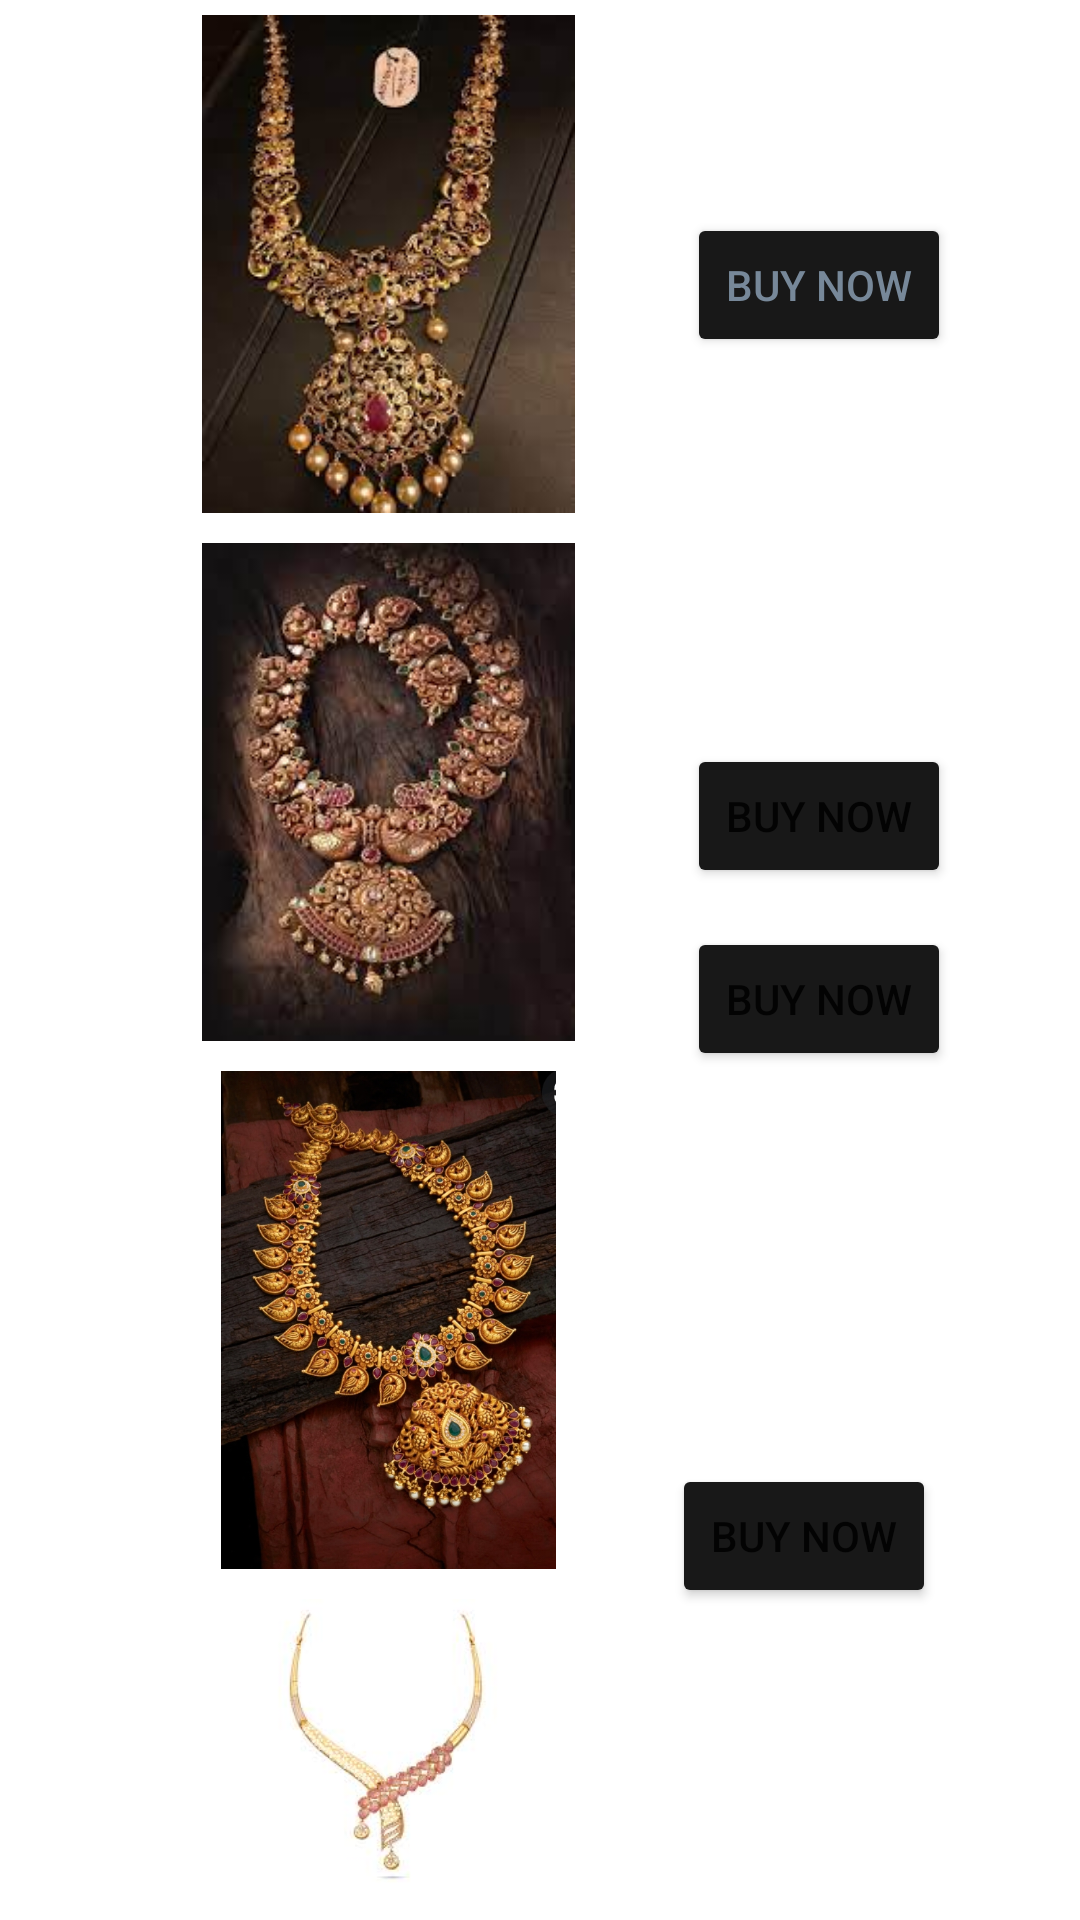

Here is an Android app screen rendered from its layout file. Give the layout XML and the strings, colors and styles it references.
<!-- AndroidManifest.xml: application theme Theme.RUBI -->
<!-- res/layout/activity_neckles.xml -->
<?xml version="1.0" encoding="utf-8"?>
<RelativeLayout xmlns:android="http://schemas.android.com/apk/res/android"
    xmlns:app="http://schemas.android.com/apk/res-auto"
    xmlns:tools="http://schemas.android.com/tools"
    android:layout_width="match_parent"
    android:padding="5dp"
    android:layout_height="match_parent"
    tools:context=".NecklesActivity">

    <ImageView
        android:id="@+id/ivnecklase"
        android:layout_width="249dp"
        android:layout_height="166dp"
        android:src="@drawable/necklase2"/>


    <ImageView
        android:id="@+id/ivnecklase1"
        android:layout_width="249dp"
        android:layout_height="166dp"
        android:layout_below="@id/ivnecklase"
        android:layout_marginTop="10dp"
        android:src="@drawable/necklase3"/>

    <ImageView
        android:id="@+id/ivnecklase2"
        android:layout_width="249dp"
        android:layout_height="166dp"
        android:layout_below="@id/ivnecklase1"
        android:layout_marginTop="10dp"
        android:src="@drawable/necklase4"/>

    <ImageView
        android:id="@+id/ivnecklase3"
        android:layout_width="249dp"
        android:layout_height="166dp"
        android:layout_below="@id/ivnecklase2"
        android:layout_marginTop="10dp"
        android:src="@drawable/necklase5"/>

    <Button
        android:id="@+id/button9"
        android:layout_width="wrap_content"
        android:layout_height="wrap_content"
        android:layout_alignParentTop="true"
        android:layout_alignParentEnd="true"
        android:layout_marginTop="66dp"
        android:layout_marginEnd="38dp"
        android:textColor="@color/hg"
        android:backgroundTint="@color/g3"
        android:text="Buy now" />

    <Button
        android:id="@+id/button10"
        android:layout_width="wrap_content"
        android:layout_height="wrap_content"
        android:backgroundTint="@color/g3"
        android:layout_alignParentTop="true"
        android:layout_alignParentEnd="true"
        android:layout_marginTop="243dp"
        android:layout_marginEnd="38dp"
        android:text="Buy now" />

    <Button
        android:id="@+id/button11"
        android:layout_width="wrap_content"
        android:layout_height="wrap_content"
        android:layout_alignParentEnd="true"
        android:backgroundTint="@color/g3"
        android:layout_alignParentBottom="true"
        android:layout_marginEnd="38dp"
        android:layout_marginBottom="278dp"
        android:text="Buy now" />

    <Button
        android:id="@+id/button12"
        android:layout_width="wrap_content"
        android:layout_height="wrap_content"
        android:layout_alignParentEnd="true"
        android:layout_alignParentBottom="true"
        android:layout_marginEnd="43dp"
        android:backgroundTint="@color/g3"
        android:layout_marginBottom="99dp"
        android:text="Buy now" />

</RelativeLayout>
<!-- resources referenced by this layout -->
<resources>
  <color name="g3">#181818</color>
  <color name="hg">#778899</color>
  <!-- drawable necklase2: jpg bitmap (drawable-v24, 10276 bytes) -->
  <!-- drawable necklase3: jpg bitmap (drawable-v24, 10549 bytes) -->
  <!-- drawable necklase4: jpg bitmap (drawable-v24, 288834 bytes) -->
  <!-- drawable necklase5: jpg bitmap (drawable-v24, 3366 bytes) -->
  <style name="Theme.RUBI" parent="Theme.MaterialComponents.DayNight.DarkActionBar">
          
          <item name="colorPrimary">@color/purple_500</item>
          <item name="colorPrimaryVariant">@color/purple_700</item>
          <item name="colorOnPrimary">@color/white</item>
          
          <item name="colorSecondary">@color/teal_200</item>
          <item name="colorSecondaryVariant">@color/teal_700</item>
          <item name="colorOnSecondary">@color/black</item>
          
          <item name="android:statusBarColor" tools:targetApi="l">?attr/colorPrimaryVariant</item>
          
      </style>
  <color name="purple_500">#FF6200EE</color>
  <color name="purple_700">#FF3700B3</color>
  <color name="white">#FFFFFFFF</color>
  <color name="teal_200">#FF03DAC5</color>
  <color name="teal_700">#FF018786</color>
  <color name="black">#FF000000</color>
</resources>
